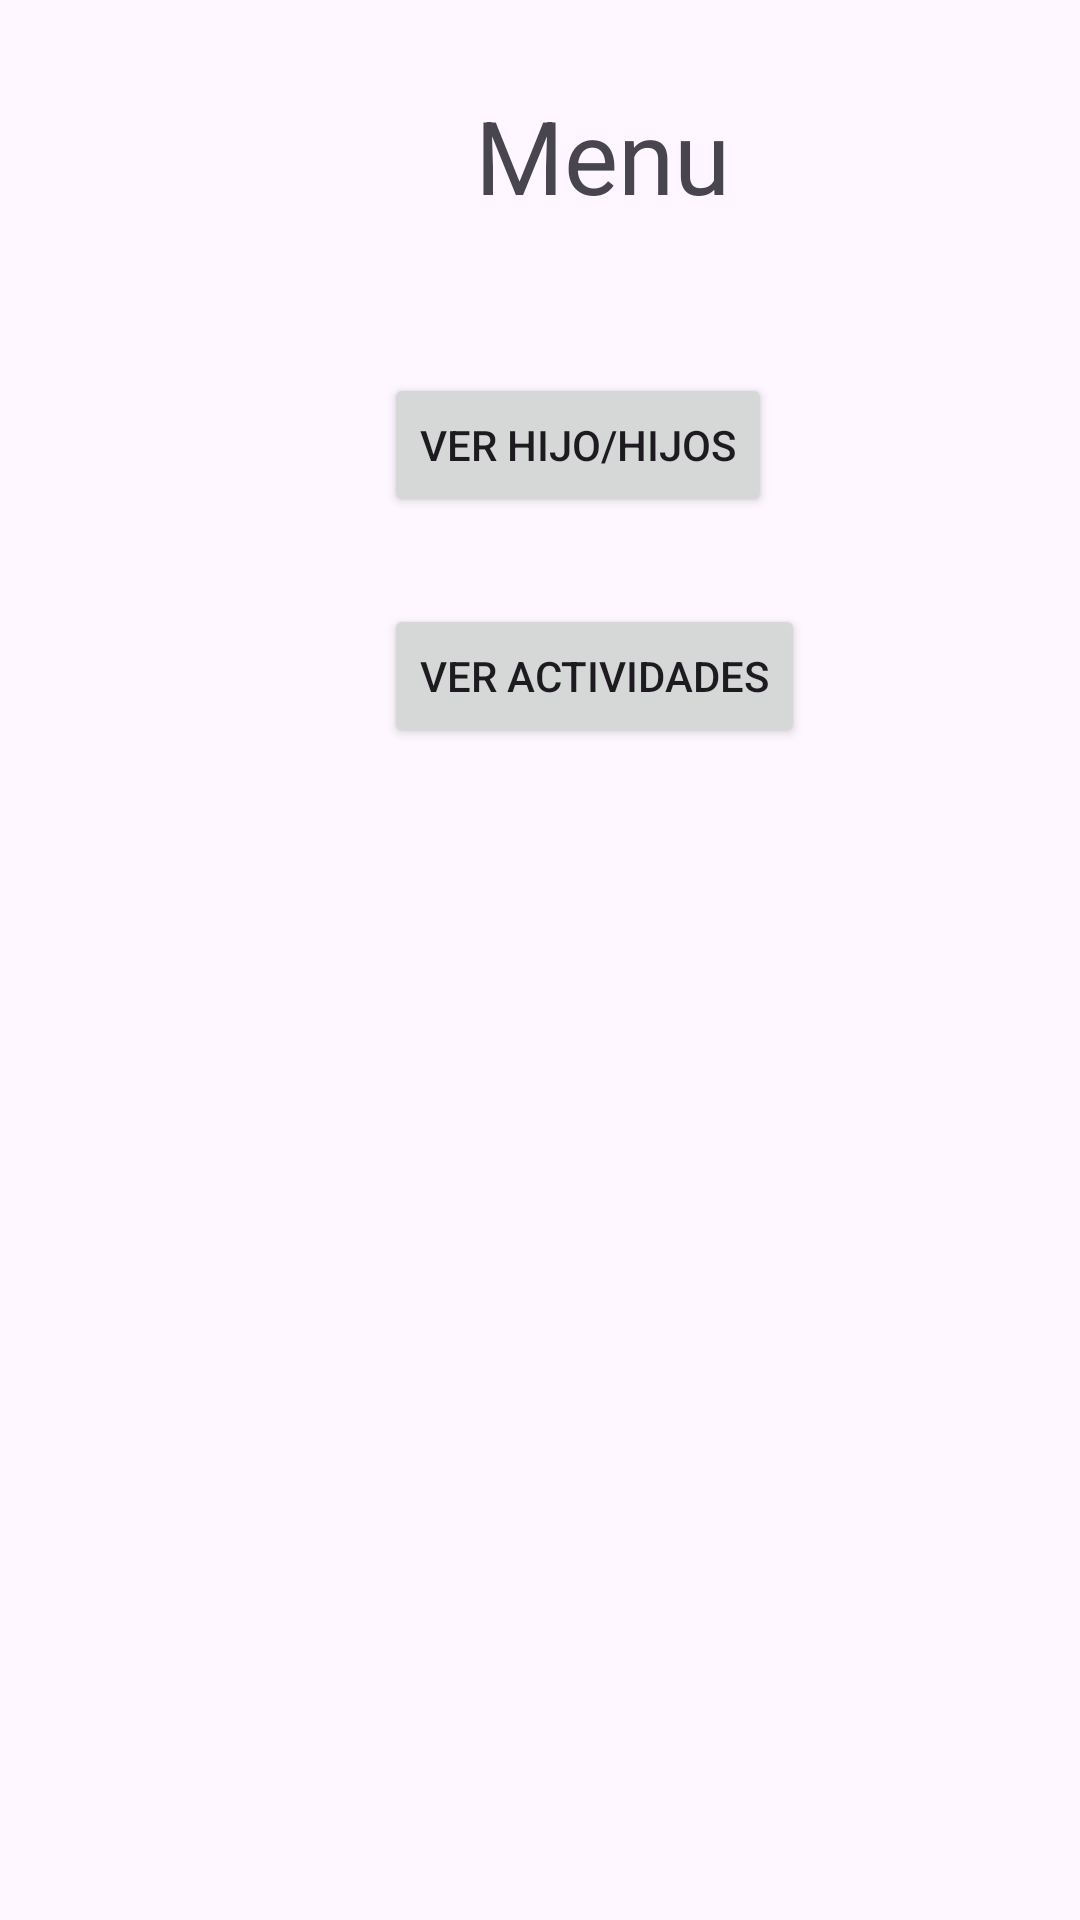

Reconstruct the res/layout file that produces this screen, plus the resources it refers to.
<!-- AndroidManifest.xml: application theme Theme.SeguimientoInfantilApp -->
<!-- res/layout/activity_main_padre.xml -->
<?xml version="1.0" encoding="utf-8"?>
<androidx.constraintlayout.widget.ConstraintLayout xmlns:android="http://schemas.android.com/apk/res/android"
    xmlns:app="http://schemas.android.com/apk/res-auto"
    xmlns:tools="http://schemas.android.com/tools"
    android:id="@+id/main"
    android:layout_width="match_parent"
    android:layout_height="match_parent"
    tools:context=".MainPadreActivity">

    <TextView
        android:id="@+id/textView"
        android:layout_width="wrap_content"
        android:layout_height="wrap_content"
        android:layout_marginTop="29dp"
        android:layout_marginEnd="14dp"
        android:text="Menu"
        android:textSize="34sp"
        app:layout_constraintEnd_toEndOf="@+id/btnveralumnos"
        app:layout_constraintTop_toTopOf="parent" />

    <Button
        android:id="@+id/btnveralumnos"
        android:layout_width="wrap_content"
        android:layout_height="wrap_content"
        android:layout_marginStart="128dp"
        android:layout_marginTop="50dp"
        android:text="Ver hijo/hijos"
        app:layout_constraintStart_toStartOf="parent"
        app:layout_constraintTop_toBottomOf="@+id/textView" />

    <Button
        android:id="@+id/btnveractividad"
        android:layout_width="wrap_content"
        android:layout_height="wrap_content"
        android:layout_marginTop="29dp"
        android:text="Ver actividades"
        app:layout_constraintStart_toStartOf="@+id/btnveralumnos"
        app:layout_constraintTop_toBottomOf="@+id/btnveralumnos" />
</androidx.constraintlayout.widget.ConstraintLayout>
<!-- resources referenced by this layout -->
<resources>
  <style name="Theme.SeguimientoInfantilApp" parent="Base.Theme.SeguimientoInfantilApp" />
  <style name="Base.Theme.SeguimientoInfantilApp" parent="Theme.Material3.DayNight.NoActionBar">
          
          
      </style>
</resources>
